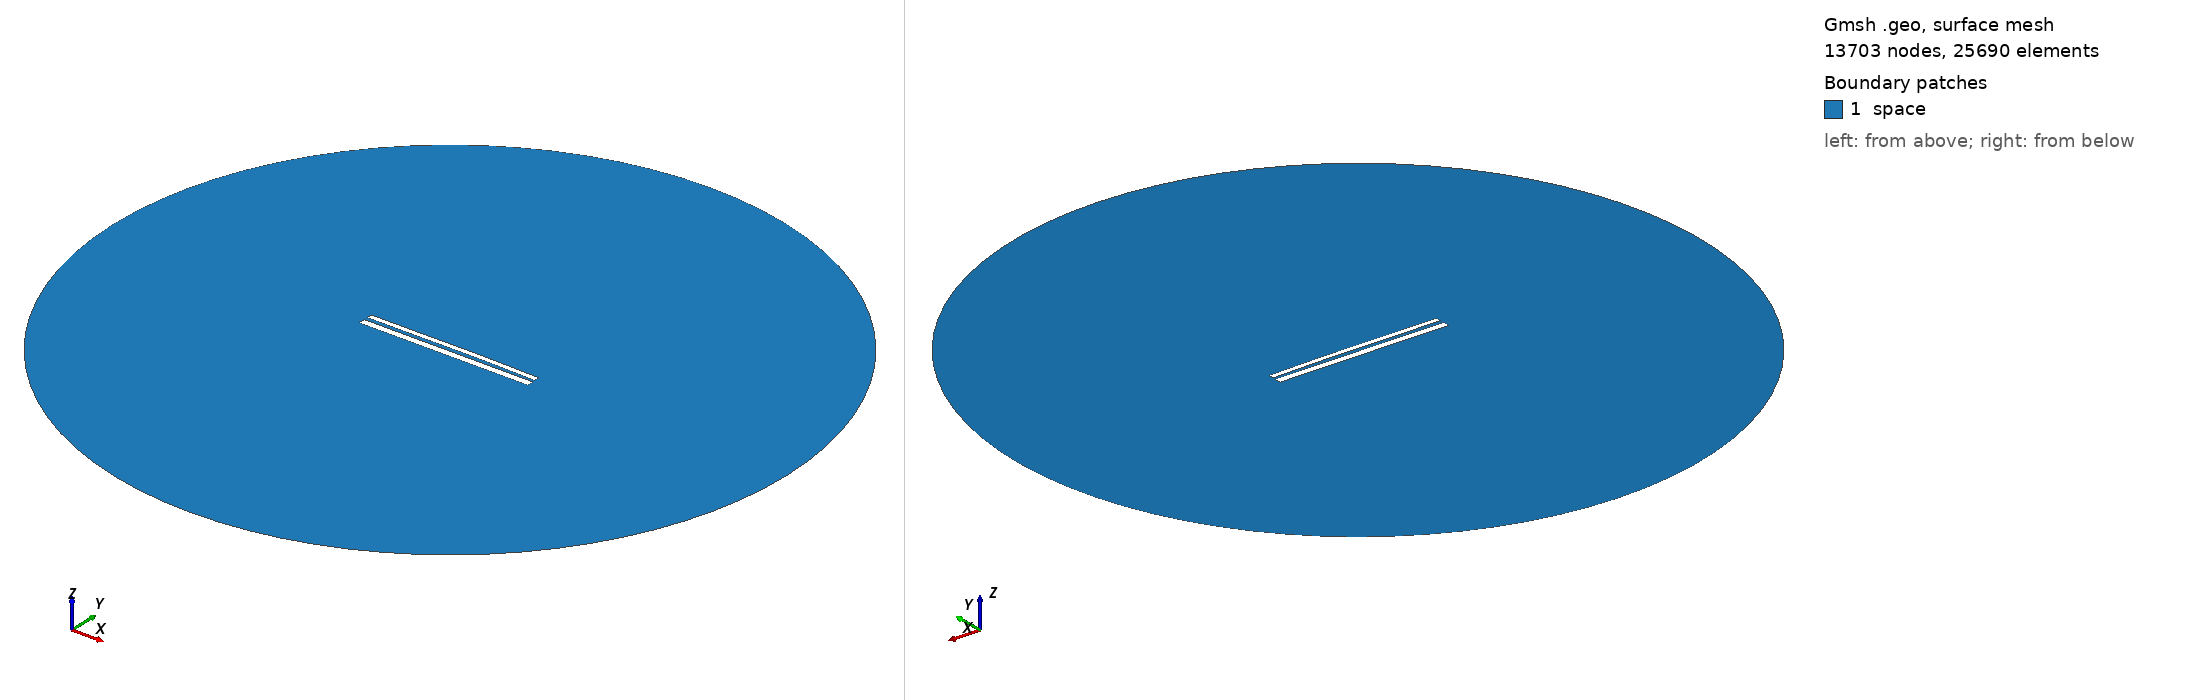

Gmsh geometry script, surface-meshed: 13703 nodes, 25690 surface elements. Boundary patches (legend numbers): 1 space. Left view from above one corner, right view from below the opposite corner. Legend entries are the model's physical surfaces. The drawing asked Gmsh for element sizes between 1% and 20% of the model's largest extent; the script's own settings can give other sizes.

=== 10733.geo (drawn) ===
//---------------------------------------
// Geometry kernel
//---------------------------------------

SetFactory("OpenCASCADE");



//---------------------------------------
// Parameters of the geometry
//---------------------------------------

// Overetch of the upper plate
overetch = 0.375;

// Distance between the plates
distance = 2.0;

// Discretization over the x axis (for the deformation)
nx = 50; 

// Length of the plate
L = 100 - overetch; 

// Number of modes
n = 4; 

// 1st mode coefficient
coeff(1) = -0.15;
beta(1) = 0.596864 * 3.1415926535 / L;

// 2nd mode coefficient
coeff(2) = 0.15;
beta(2) = 1.49418 * 3.1415926535 / L;

// 3rd mode coefficient
coeff(3) = -0.075;
beta(3) = 2.50025 * 3.1415926535 / L;

// 4th mode coefficient
coeff(4) = 0.0;
beta(4) = 3.49999 * 3.1415926535 / L;



//---------------------------------------
// Upper plate (deformed rectangle)
//---------------------------------------

// Coordiantes of the upper plate
xmin = -50;
xmax = 50 - overetch;

// Height of the upper plate
yheight = 4 - 2 * overetch;

// Indexes of the points
UpperID[] = {};
LowerID[] = {};
LeftID[] = {};
RightID[] = {};

// Point index
p = 1;

// Horizontal edges
For i In {1:nx}
    x = xmin + (i-1)*(xmax - xmin)/(nx-1);

    y_bottom = distance / 2 + overetch;
    For j In {1:n}
        C = (Cosh(beta(j)*L) + Cos(beta(j)*L)) / (Sinh(beta(j)*L) + Sin(beta(j)*L));
        y_bottom  = y_bottom + coeff(j) * (Cosh(beta(j)*(x+50)) - Cos(beta(j)*(x+50)) - C * (Sinh(beta(j)*(x+50)) - Sin(beta(j)*(x+50))));
    EndFor

    y_top = y_bottom + yheight;

    Point(p) = {x, y_top, 0, 1.0};
    UpperID[i] = p;
    p = p + 1;

    Point(p) = {x, y_bottom, 0, 1.0};
    LowerID[i] = p;
    p = p + 1;
EndFor

// Create point lists
UpperPts[] = {}; LowerPts[] = {};
For i In {1:nx}
  UpperPts[] += {UpperID[i]};
  LowerPts[] += {LowerID[i]};
EndFor

// Build splines
Spline(1) = {UpperPts[]};
Spline(2) = {LowerPts[]};
Line(3) = {LowerPts[nx-1], UpperPts[nx-1]};
Line(4) = {LowerPts[0], UpperPts[0]};

// Build the plane surface
Curve Loop(1) = {2, 3, -1, -4};
Plane Surface(1) = {1};



//---------------------------------------
// Lower plate (rectangle)
//---------------------------------------

// Vertices
Point(1001) = {-50, -1, 0, 1.0};
Point(1002) = { 50, -1, 0, 1.0};
Point(1003) = { 50,  -5, 0, 1.0};
Point(1004) = {-50,  -5, 0, 1.0};

// Edges
Line(5) = {1001, 1002};
Line(6) = {1002, 1003};
Line(7) = {1003, 1004};
Line(8) = {1004, 1001};

// Plane surface
Line Loop(2) = {5, 6, 7, 8};
Plane Surface(2) = {2}; 



//---------------------------------------
// Outer (fictious) boundary
//---------------------------------------

// Points
Point(1005) = {0, 0, 0};       // Center
Point(1006) = {200, 0, 0};     // Start point
Point(1007) = {0, 200, 0};     // 90 degrees
Point(1008) = {-200, 0, 0};    // 180 degrees
Point(1009) = {0, -200, 0};    // 270 degrees

// Circle arcs (each needs start, center, end)
Circle(9) = {1006, 1005, 1007};
Circle(10) = {1007, 1005, 1008};
Circle(11) = {1008, 1005, 1009};
Circle(12) = {1009, 1005, 1006};

// Plane surface for the entire domain
Curve Loop(3) = {9, 10, 11, 12};
Surface(3) = {3};

// Subtract the plates from the whole domain to obtain the actual domain where we want to solve the equations
BooleanDifference{ Surface{3}; Delete; }{ Surface{1}; Surface{2}; Delete; }




//---------------------------------------
// Transfinite Lines/Curves
//---------------------------------------

// Set the number of points on the boundaries
r = 7;

// Plates
Transfinite Curve {1, 2} = 50*r Using Progression 1;
Transfinite Curve {3, 4} = 2*r Using Progression 1;
Transfinite Line {5, 7} = 50*r Using Progression 1;
Transfinite Line {6, 8} = 2*r Using Progression 1;

// Outer boundary
Transfinite Line {9, 10, 11, 12} = 20 Using Progression 1;



//---------------------------------------
// Physical groups
//---------------------------------------                

// Physical curves (boundaries)
Physical Line("force_segment", 10) = {2};
Physical Line("upper_plate", 11) = {1, 3, 4};
Physical Line("lower_plate", 12) = {5, 6, 7, 8};
Physical Line("boundary", 20) = {9, 10, 11, 12};

// Physical Surfaces
Physical Surface("space", 30) = {3};



//---------------------------------------
// 6. Generate the Mesh
//---------------------------------------

// 2D mesh generation
Mesh 2;
